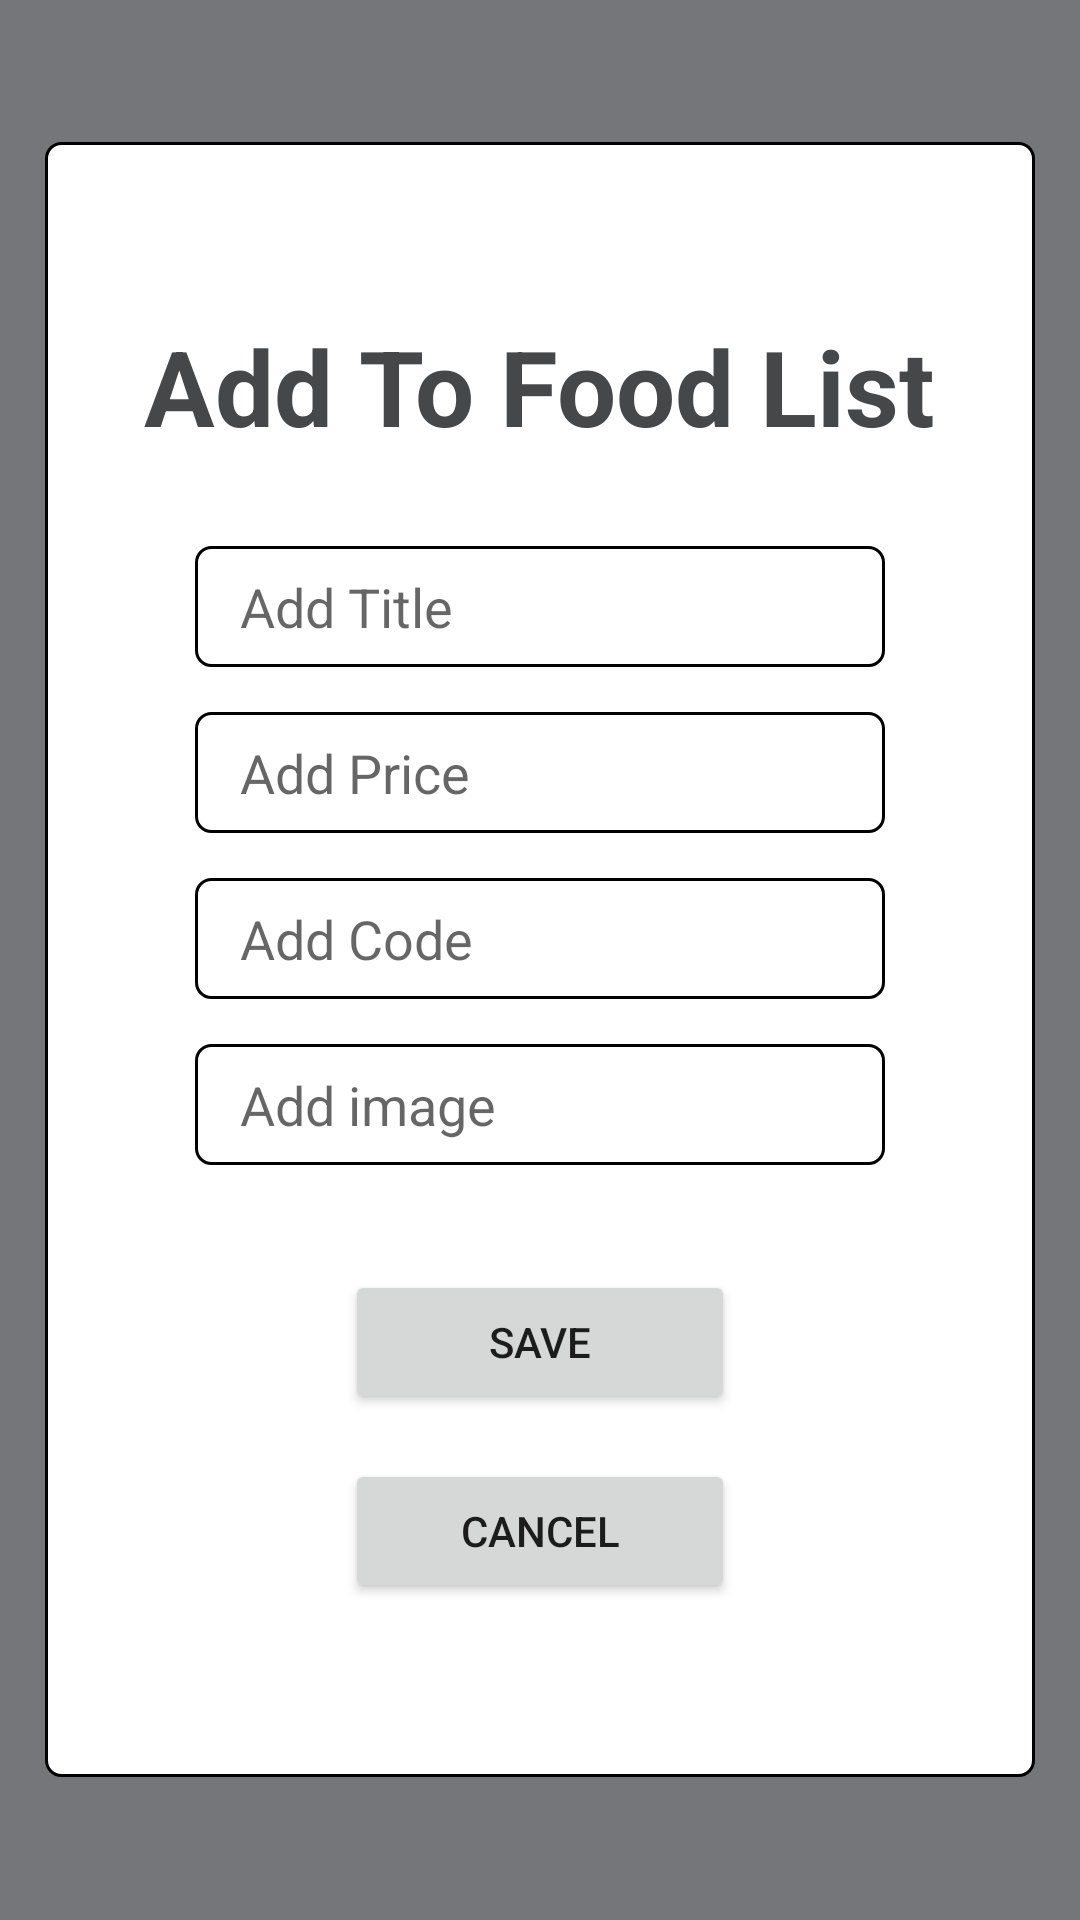

Produce the Android XML layout that renders to this screen, including the resource entries it uses.
<!-- AndroidManifest.xml: application theme Theme.AppDatMonAn -->
<!-- res/layout/activity_add_food.xml -->
<?xml version="1.0" encoding="utf-8"?>
<RelativeLayout xmlns:android="http://schemas.android.com/apk/res/android"
    xmlns:app="http://schemas.android.com/apk/res-auto"
    xmlns:tools="http://schemas.android.com/tools"
    android:layout_width="match_parent"
    android:layout_height="match_parent"
    tools:context=".AddFood"
    android:padding="15dp"
    android:background="@color/material_dynamic_neutral50">


    <LinearLayout
        android:background="@drawable/bg_box"
        android:layout_width="match_parent"
        android:layout_height="wrap_content"
        android:layout_centerInParent="true">
        <RelativeLayout
            android:layout_width="match_parent"
            android:layout_height="wrap_content">
            <TextView
                android:id="@+id/TitleAdd"
                android:layout_width="wrap_content"
                android:layout_height="wrap_content"
                android:text="Add To Food List"
                android:textAppearance="@style/TextAppearance.AppCompat.Headline"
                android:layout_centerHorizontal="true"
                android:textStyle="bold"
                android:textSize="35dp"
                android:textColor="@color/material_dynamic_neutral30"
                android:layout_marginTop="50dp"/>
            <EditText
                android:layout_below="@+id/TitleAdd"
                android:id="@+id/addTitle"
                android:layout_width="match_parent"
                android:layout_height="wrap_content"
                android:background="@drawable/bg_box"
                android:hint="Add Title"
                android:textColor="@color/black"
                android:paddingLeft="15dp"
                android:layout_marginLeft="50dp"
                android:layout_marginRight="50dp"
                android:layout_marginTop="30dp"/>
            <EditText
                android:id="@+id/addPrice"
                android:layout_below="@+id/addTitle"
                android:layout_width="match_parent"
                android:layout_height="wrap_content"
                android:background="@drawable/bg_box"
                android:hint="Add Price"
                android:textColor="@color/black"
                android:paddingLeft="15dp"
                android:layout_marginLeft="50dp"
                android:layout_marginRight="50dp"
                android:layout_marginTop="15dp"/>
            <EditText
                android:id="@+id/addCode"
                android:layout_below="@+id/addPrice"
                android:layout_width="match_parent"
                android:layout_height="wrap_content"
                android:background="@drawable/bg_box"
                android:hint="Add Code"
                android:textColor="@color/black"
                android:paddingLeft="15dp"
                android:layout_marginLeft="50dp"
                android:layout_marginRight="50dp"
                android:layout_marginTop="15dp"/>
            <EditText
                android:id="@+id/addImage"
                android:layout_below="@+id/addCode"
                android:layout_width="match_parent"
                android:layout_height="wrap_content"
                android:background="@drawable/bg_box"
                android:hint="Add image"
                android:paddingLeft="15dp"
                android:textColor="@color/black"
                android:layout_marginLeft="50dp"
                android:layout_marginRight="50dp"
                android:layout_marginTop="15dp"/>
            <Button
                android:id="@+id/btnSave"
                android:layout_below="@+id/addImage"
                android:layout_marginTop="35dp"
                android:layout_marginLeft="100dp"
                android:layout_marginRight="100dp"
                android:layout_width="match_parent"
                android:layout_height="wrap_content"
                android:text="Save"/>
            <Button
                android:id="@+id/btnCancel"
                android:layout_below="@+id/btnSave"
                android:layout_marginTop="15dp"
                android:layout_marginLeft="100dp"
                android:layout_marginRight="100dp"
                android:layout_width="match_parent"
                android:layout_height="wrap_content"
                android:text="Cancel"
                android:layout_marginBottom="50dp"/>
        </RelativeLayout>
    </LinearLayout>

</RelativeLayout>
<!-- resources referenced by this layout -->
<resources>
  <!-- drawable bg_box (drawable) -->
  <?xml version="1.0" encoding="utf-8"?>
  <shape xmlns:android="http://schemas.android.com/apk/res/android">
      <stroke android:width="1dp" android:color="@color/black"/>
      <solid android:color="@color/white"/>
      <corners android:radius="5dp" />
      <padding android:right="0dp" android:left="0dp" android:bottom="8dp" android:top="8dp"/>
  </shape>
  <style name="Theme.AppDatMonAn" parent="Theme.MaterialComponents.DayNight.DarkActionBar">
          
          <item name="colorPrimary">@color/purple_500</item>
          <item name="colorPrimaryVariant">@color/purple_700</item>
          <item name="colorOnPrimary">@color/white</item>
          
          <item name="colorSecondary">@color/teal_200</item>
          <item name="colorSecondaryVariant">@color/teal_700</item>
          <item name="colorOnSecondary">@color/black</item>
          
          <item name="android:statusBarColor">?attr/colorPrimaryVariant</item>
          
      </style>
  <!-- not gathered from this repository: default colours our renderer supplied (Android Studio template values) -->
  <color name="purple_500">#FF6200EE</color>
  <color name="purple_700">#FF3700B3</color>
  <color name="teal_200">#FF03DAC5</color>
  <color name="teal_700">#FF018786</color>
  <color name="black">#FF000000</color>
  <color name="white">#FFFFFFFF</color>
</resources>
